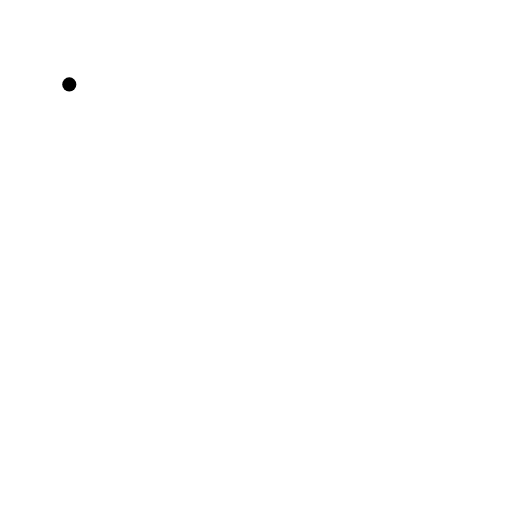
t = 0.00 s
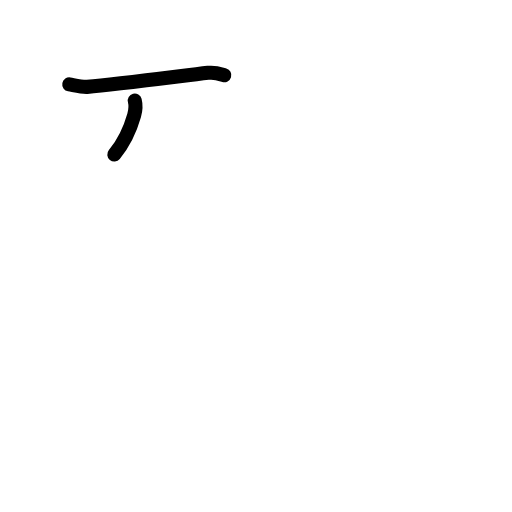
t = 1.63 s
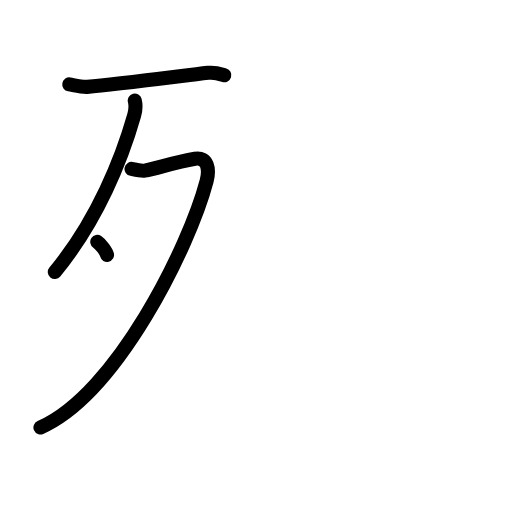
t = 3.25 s
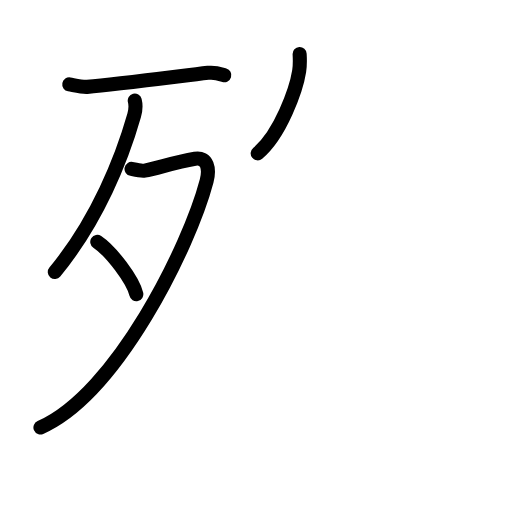
t = 4.75 s
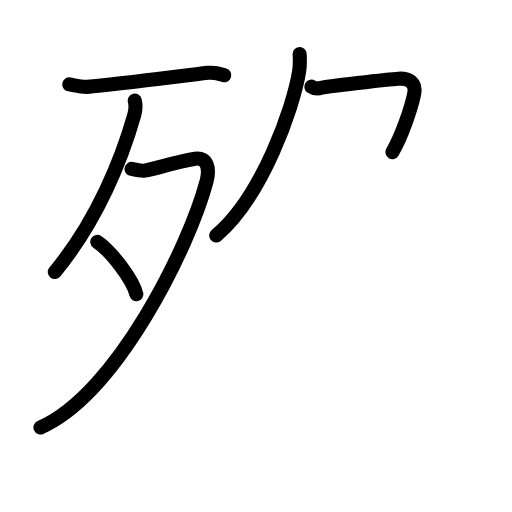
t = 5.70 s
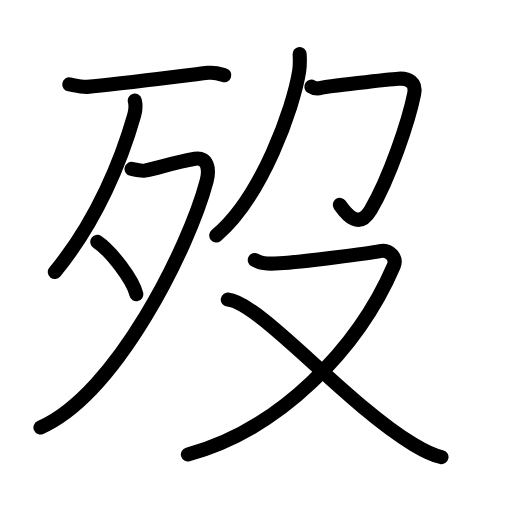
t = 8.00 s

The animated SVG that drew these frames (rendered in a browser with its animation timeline set to each time). Animation: 30 SMIL elements (animate=30); one cycle of 8.00 s.

<?xml version="1.0" encoding="UTF-8"?>
<!--
AniKanjiVG is licensed by CC-BY-SA Paul C. Sommerhoff (https://bitbucket.org/sommerhoff/anikanjivg).
AniKanjiVG uses KanjiVG which is licensed by CC-BY-SA Ulrich Apel (http://kanjivg.tagaini.net).
See also http://creativecommons.org/licenses/by-sa/3.0/
-->
<svg xmlns:kvg='http://kanjivg.tagaini.net' xmlns='http://www.w3.org/2000/svg' width='109' height='109' viewBox='0 0 109 109' style='fill:none;stroke:#000000;stroke-width:3;stroke-linecap:round;stroke-linejoin:round;' id="kvg:kanji_06b7f"><g id="kvg:06b7f" kvg:element="歿"><g id="kvg:06b7f-g1" kvg:element="歹" kvg:position="left" kvg:radical="general"><g id="kvg:06b7f-g2" kvg:element="一"><path id="kvg:06b7f-s1" kvg:type="㇐" d="M14.75,17.97c1.5,0.28,2.79,0.59,3.8,0.52C25,18,38,16.25,44.28,15.51c1.64-0.19,2.64,0.25,3.47,0.5"><animate attributeName="d" begin="0.0s" dur="0.3333333333333333s" from="M14.75,17.97C14.75,17.97,14.75,17.97,14.75,17.97" to="M14.75,17.97c1.5,0.28,2.79,0.59,3.8,0.52" />
<animate attributeName="d" begin="0.3333333333333333s" dur="0.3333333333333333s" from="M14.75,17.97c1.5,0.28,2.79,0.59,3.8,0.52c0,0,0,0,0,0,0" to="M14.75,17.97c1.5,0.28,2.79,0.59,3.8,0.52C25,18,38,16.25,44.28,15.51" />
<animate attributeName="d" begin="0.6666666666666666s" dur="0.3333333333333333s" from="M14.75,17.97c1.5,0.28,2.79,0.59,3.8,0.52C25,18,38,16.25,44.28,15.51c0,0,0,0,0,0,0" to="M14.75,17.97c1.5,0.28,2.79,0.59,3.8,0.52C25,18,38,16.25,44.28,15.51c1.64-0.19,2.64,0.25,3.47,0.5" />
</path>
</g>
<g id="kvg:06b7f-g3" kvg:element="夕"><path id="kvg:06b7f-s2" kvg:type="㇒" d="M28.69,21.39c0.18,0.7,0.25,1.83-0.13,3.17c-2.57,9.05-7.79,22.31-16.89,33.35"><animate attributeName="d" begin="1.0s" dur="0.5s" from="M28.69,21.39C28.69,21.39,28.69,21.39,28.69,21.39" to="M28.69,21.39c0.18,0.7,0.25,1.83-0.13,3.17" />
<animate attributeName="d" begin="1.5s" dur="0.5s" from="M28.69,21.39c0.18,0.7,0.25,1.83-0.13,3.17c0,0,0,0,0,0,0" to="M28.69,21.39c0.18,0.7,0.25,1.83-0.13,3.17c-2.57,9.05-7.79,22.31-16.89,33.35" />
<animate attributeName="d" begin="0s" dur="1.0s" from="M-100,-100" to="M-100,-100" />
</path>
<path id="kvg:06b7f-s3" kvg:type="㇇" d="M28,35.96c0.28,0.05,1.99,0.5,2.8,0.36c2.65-0.44,6.17-1.76,10.72-2.52c2.68-0.45,3.13,2.19,2.47,4.73C40.33,52.44,24.86,83.84,8.61,91"><animate attributeName="d" begin="2.0s" dur="0.25s" from="M28,35.96C28,35.96,28,35.96,28,35.96" to="M28,35.96c0.28,0.05,1.99,0.5,2.8,0.36" />
<animate attributeName="d" begin="2.25s" dur="0.25s" from="M28,35.96c0.28,0.05,1.99,0.5,2.8,0.36c0,0,0,0,0,0,0" to="M28,35.96c0.28,0.05,1.99,0.5,2.8,0.36c2.65-0.44,6.17-1.76,10.72-2.52" />
<animate attributeName="d" begin="2.5s" dur="0.25s" from="M28,35.96c0.28,0.05,1.99,0.5,2.8,0.36c2.65-0.44,6.17-1.76,10.72-2.52c0,0,0,0,0,0,0" to="M28,35.96c0.28,0.05,1.99,0.5,2.8,0.36c2.65-0.44,6.17-1.76,10.72-2.52c2.68-0.45,3.13,2.19,2.47,4.73" />
<animate attributeName="d" begin="2.75s" dur="0.25s" from="M28,35.96c0.28,0.05,1.99,0.5,2.8,0.36c2.65-0.44,6.17-1.76,10.72-2.52c2.68-0.45,3.13,2.19,2.47,4.73c0,0,0,0,0,0,0" to="M28,35.96c0.28,0.05,1.99,0.5,2.8,0.36c2.65-0.44,6.17-1.76,10.72-2.52c2.68-0.45,3.13,2.19,2.47,4.73C40.33,52.44,24.86,83.84,8.61,91" />
<animate attributeName="d" begin="0s" dur="2.0s" from="M-100,-100" to="M-100,-100" />
</path>
<path id="kvg:06b7f-s4" kvg:type="㇔" d="M20.71,51.48c2.93,1.97,7.58,8.09,8.31,11.16"><animate attributeName="d" begin="3.0s" dur="1.0s" from="M20.71,51.48C20.71,51.48,20.71,51.48,20.71,51.48" to="M20.71,51.48c2.93,1.97,7.58,8.09,8.31,11.16" />
<animate attributeName="d" begin="0s" dur="3.0s" from="M-100,-100" to="M-100,-100" />
</path>
</g>
</g>
<g id="kvg:06b7f-g4" kvg:position="right"><g id="kvg:06b7f-g5" kvg:element="𠂊𠂊𠂊𠂊𠂊𠂊𠂊𠂊𠔉𠔉𠂊𠂊𠂊𠂊𤇾𠂊𠔉𠂊𠂊𠂊𠂤𠂊𠂊𠂊𦥯𦥑𠂊𦥑𠂊𠂊𠔉𠔉𠂊𠂊𠂊𠂊𠂊𠂊𠂊𠂊𠂊𠂊𦥑𦥑𠂊𠂊𠂊𠂊𠬝𠂊𤇾𠂊𤇾𠂊𠂊𠂊𠂊𦥑𦥑𠂊" kvg:variant="true" kvg:original="勹" kvg:position="top"><path id="kvg:06b7f-s5" kvg:type="㇒" d="M63.79,11.5c0.05,0.91,0.11,2.35-0.1,3.66C62.48,22.86,55.75,42,46.03,50.13"><animate attributeName="d" begin="4.0s" dur="0.5s" from="M63.79,11.5C63.79,11.5,63.79,11.5,63.79,11.5" to="M63.79,11.5c0.05,0.91,0.11,2.35-0.1,3.66" />
<animate attributeName="d" begin="4.5s" dur="0.5s" from="M63.79,11.5c0.05,0.91,0.11,2.35-0.1,3.66c0,0,0,0,0,0,0" to="M63.79,11.5c0.05,0.91,0.11,2.35-0.1,3.66C62.48,22.86,55.75,42,46.03,50.13" />
<animate attributeName="d" begin="0s" dur="4.0s" from="M-100,-100" to="M-100,-100" />
</path>
<path id="kvg:06b7f-s6" kvg:type="㇇" d="M66.28,18.44c0.54,0.37,1.3,0.49,2.17,0.25c0.87-0.25,14.21-1.82,16.37-1.94c2.17-0.12,3.86,0.74,3.34,3.29C87,25.75,83,37.75,78.91,44.71c-2.42,4.12-4.94,1.23-6.57-1.1"><animate attributeName="d" begin="5.0s" dur="0.2s" from="M66.28,18.44C66.28,18.44,66.28,18.44,66.28,18.44" to="M66.28,18.44c0.54,0.37,1.3,0.49,2.17,0.25" />
<animate attributeName="d" begin="5.2s" dur="0.2s" from="M66.28,18.44c0.54,0.37,1.3,0.49,2.17,0.25c0,0,0,0,0,0,0" to="M66.28,18.44c0.54,0.37,1.3,0.49,2.17,0.25c0.87-0.25,14.21-1.82,16.37-1.94" />
<animate attributeName="d" begin="5.4s" dur="0.2s" from="M66.28,18.44c0.54,0.37,1.3,0.49,2.17,0.25c0.87-0.25,14.21-1.82,16.37-1.94c0,0,0,0,0,0,0" to="M66.28,18.44c0.54,0.37,1.3,0.49,2.17,0.25c0.87-0.25,14.21-1.82,16.37-1.94c2.17-0.12,3.86,0.74,3.34,3.29" />
<animate attributeName="d" begin="5.6s" dur="0.2s" from="M66.28,18.44c0.54,0.37,1.3,0.49,2.17,0.25c0.87-0.25,14.21-1.82,16.37-1.94c2.17-0.12,3.86,0.74,3.34,3.29c0,0,0,0,0,0,0" to="M66.28,18.44c0.54,0.37,1.3,0.49,2.17,0.25c0.87-0.25,14.21-1.82,16.37-1.94c2.17-0.12,3.86,0.74,3.34,3.29C87,25.75,83,37.75,78.91,44.71" />
<animate attributeName="d" begin="5.8s" dur="0.2s" from="M66.28,18.44c0.54,0.37,1.3,0.49,2.17,0.25c0.87-0.25,14.21-1.82,16.37-1.94c2.17-0.12,3.86,0.74,3.34,3.29C87,25.75,83,37.75,78.91,44.71c0,0,0,0,0,0,0" to="M66.28,18.44c0.54,0.37,1.3,0.49,2.17,0.25c0.87-0.25,14.21-1.82,16.37-1.94c2.17-0.12,3.86,0.74,3.34,3.29C87,25.75,83,37.75,78.91,44.71c-2.42,4.12-4.94,1.23-6.57-1.1" />
<animate attributeName="d" begin="0s" dur="5.0s" from="M-100,-100" to="M-100,-100" />
</path>
</g>
<g id="kvg:06b7f-g6" kvg:element="又" kvg:position="bottom"><path id="kvg:06b7f-s7" kvg:type="㇇" d="M54.24,55.35c1.26,0.65,2.12,0.91,5.28,0.71c4.7-0.3,19.25-2.17,21.39-2.6c2.14-0.43,3.61,1.53,2.92,3.14C76.25,74.25,59.5,91.5,40,96.75"><animate attributeName="d" begin="6.0s" dur="0.25s" from="M54.24,55.35C54.24,55.35,54.24,55.35,54.24,55.35" to="M54.24,55.35c1.26,0.65,2.12,0.91,5.28,0.71" />
<animate attributeName="d" begin="6.25s" dur="0.25s" from="M54.24,55.35c1.26,0.65,2.12,0.91,5.28,0.71c0,0,0,0,0,0,0" to="M54.24,55.35c1.26,0.65,2.12,0.91,5.28,0.71c4.7-0.3,19.25-2.17,21.39-2.6" />
<animate attributeName="d" begin="6.5s" dur="0.25s" from="M54.24,55.35c1.26,0.65,2.12,0.91,5.28,0.71c4.7-0.3,19.25-2.17,21.39-2.6c0,0,0,0,0,0,0" to="M54.24,55.35c1.26,0.65,2.12,0.91,5.28,0.71c4.7-0.3,19.25-2.17,21.39-2.6c2.14-0.43,3.61,1.53,2.92,3.14" />
<animate attributeName="d" begin="6.75s" dur="0.25s" from="M54.24,55.35c1.26,0.65,2.12,0.91,5.28,0.71c4.7-0.3,19.25-2.17,21.39-2.6c2.14-0.43,3.61,1.53,2.92,3.14c0,0,0,0,0,0,0" to="M54.24,55.35c1.26,0.65,2.12,0.91,5.28,0.71c4.7-0.3,19.25-2.17,21.39-2.6c2.14-0.43,3.61,1.53,2.92,3.14C76.25,74.25,59.5,91.5,40,96.75" />
<animate attributeName="d" begin="0s" dur="6.0s" from="M-100,-100" to="M-100,-100" />
</path>
<path id="kvg:06b7f-s8" kvg:type="㇏" d="M48.49,63.78c7.01,0.72,25,22.1,39.5,30.82c2.26,1.36,3.9,2.27,6,2.72"><animate attributeName="d" begin="7.0s" dur="0.5s" from="M48.49,63.78C48.49,63.78,48.49,63.78,48.49,63.78" to="M48.49,63.78c7.01,0.72,25,22.1,39.5,30.82" />
<animate attributeName="d" begin="7.5s" dur="0.5s" from="M48.49,63.78c7.01,0.72,25,22.1,39.5,30.82c0,0,0,0,0,0,0" to="M48.49,63.78c7.01,0.72,25,22.1,39.5,30.82c2.26,1.36,3.9,2.27,6,2.72" />
<animate attributeName="d" begin="0s" dur="7.0s" from="M-100,-100" to="M-100,-100" />
</path>
</g>
</g>
</g>
</svg>
